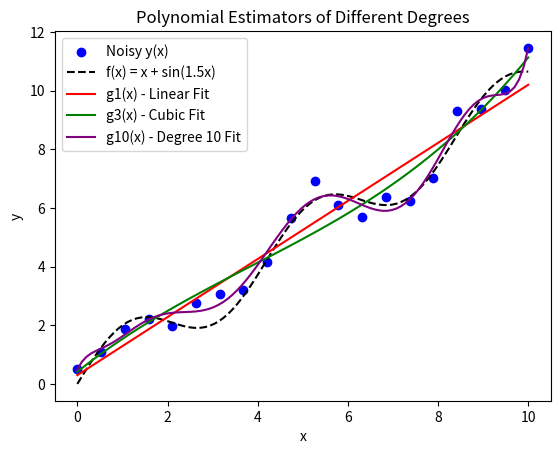

This chart was generated by the following Python code:
import numpy as np
import matplotlib.pyplot as plt

# Constants
START = 0
END = 10
SAMPLE_SIZE = 20
NOISE_MEAN = 0
NOISE_VARIANCE = 0.3

# Generate evenly spaced x values
x = np.linspace(start=START, stop=END, num=SAMPLE_SIZE)

# Generate noise
noise = np.random.normal(loc=NOISE_MEAN, scale=np.sqrt(NOISE_VARIANCE), size=SAMPLE_SIZE)

def f(x):
    return x + np.sin(1.5 * x)

y = f(x) + noise

p1 = np.polyfit(x, y, 1)  #g1(x)
p3 = np.polyfit(x, y, 3)  #g3(x) 
p10 = np.polyfit(x, y, 10) #g10(x) 

# Create the polynomial functions
g1 = np.poly1d(p1)
g3 = np.poly1d(p3)
g10 = np.poly1d(p10)

x_fine = np.linspace(0, 10, 100)


plt.scatter(x, y, label='Noisy y(x)', color='blue')  # Noisy data
plt.plot(x_fine, f(x_fine), label='f(x) = x + sin(1.5x)', color='black', linestyle='--') 
plt.plot(x_fine, g1(x_fine), label='g1(x) - Linear Fit', color='red')  # g1(x)
plt.plot(x_fine, g3(x_fine), label='g3(x) - Cubic Fit', color='green')  # g3(x)
plt.plot(x_fine, g10(x_fine), label='g10(x) - Degree 10 Fit', color='purple')  # g10(x)

plt.xlabel('x')
plt.ylabel('y')
plt.title('Polynomial Estimators of Different Degrees')
plt.legend()

plt.show()
